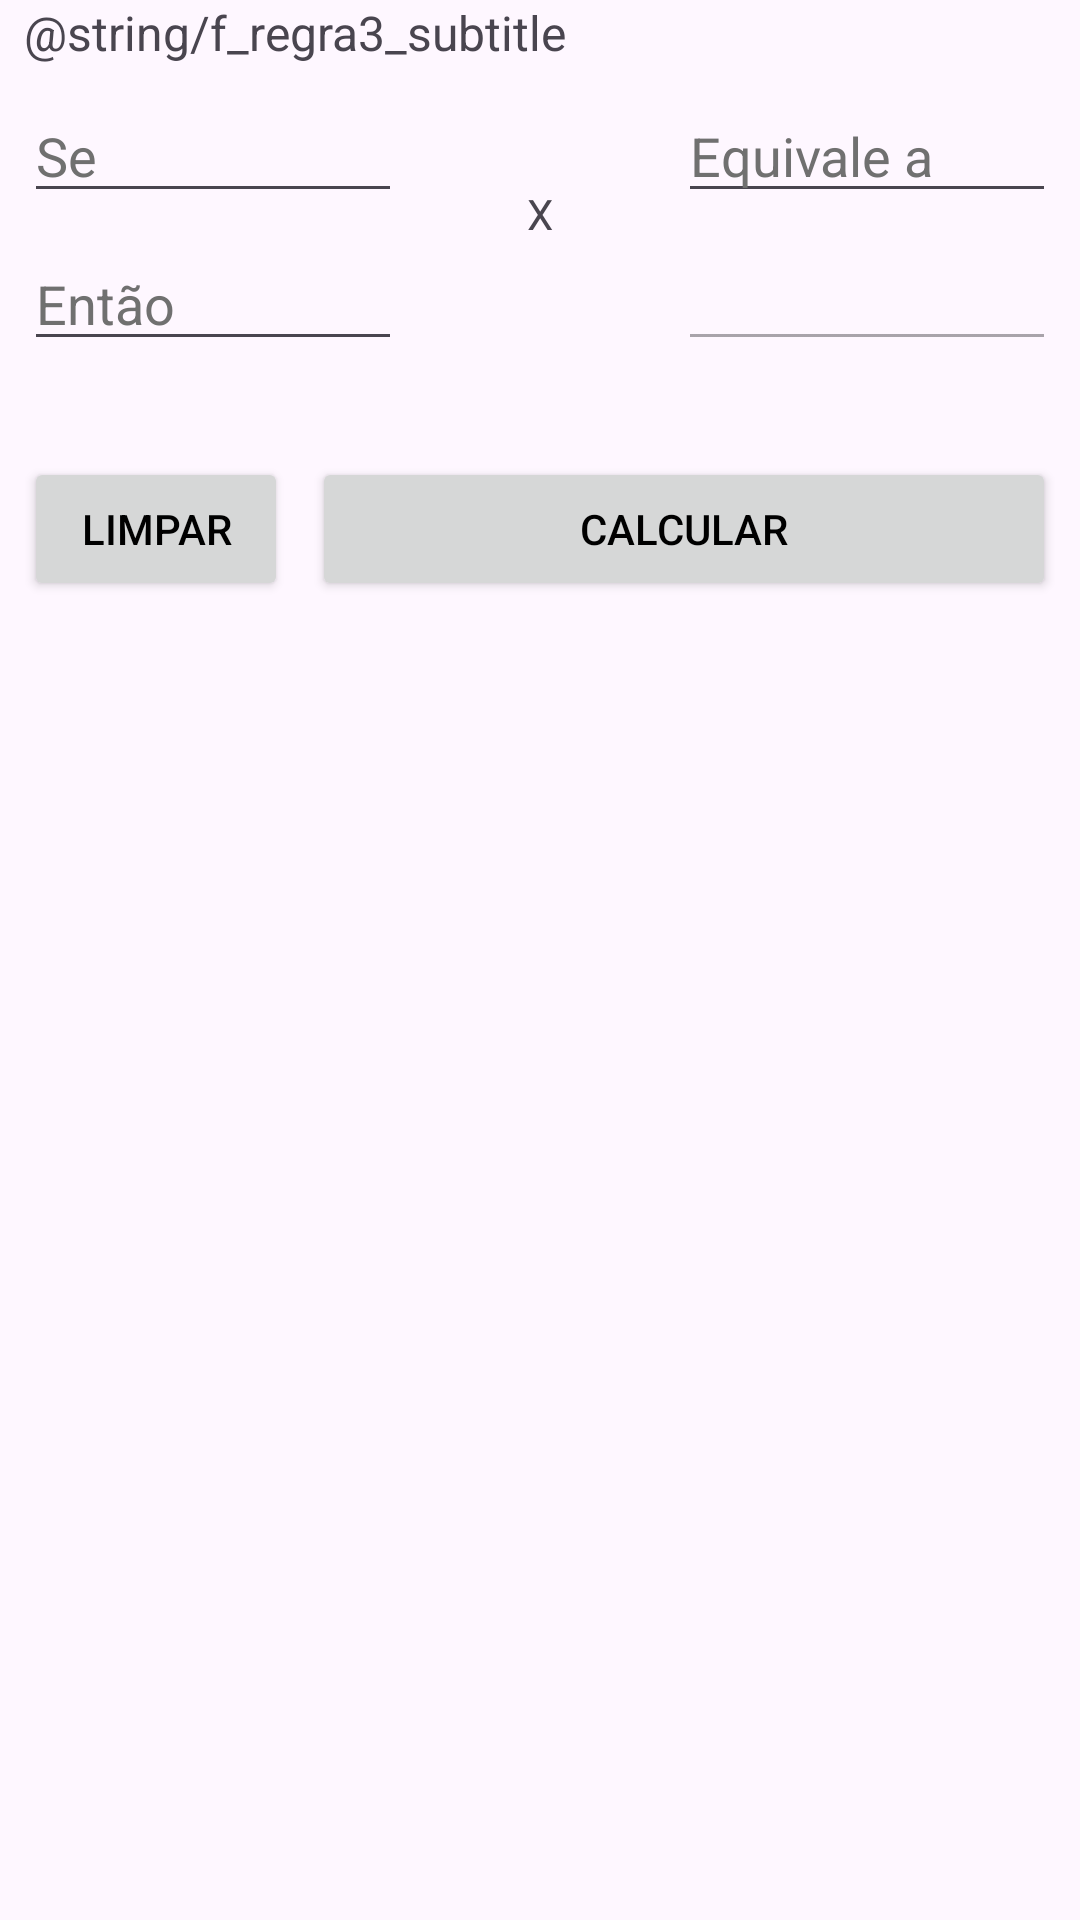

Write the Android layout XML for this screen, with the resource values it uses.
<!-- AndroidManifest.xml: application theme Theme.AppThey -->
<!-- res/layout/fragment_regra3.xml -->
<?xml version="1.0" encoding="utf-8"?>
<androidx.constraintlayout.widget.ConstraintLayout xmlns:android="http://schemas.android.com/apk/res/android"
    xmlns:app="http://schemas.android.com/apk/res-auto"
    xmlns:tools="http://schemas.android.com/tools"
    android:id="@+id/f_regra3_root"
    android:layout_width="match_parent"
    android:layout_height="match_parent"
    tools:context=".Regra3Fragment">

    <TextView
        android:id="@+id/textView"
        android:layout_width="0dp"
        android:layout_height="wrap_content"
        android:layout_marginStart="8dp"
        android:layout_marginEnd="8dp"
        android:text="@string/f_regra3_subtitle"
        android:textSize="16sp"
        app:layout_constraintEnd_toEndOf="parent"
        app:layout_constraintStart_toStartOf="parent"
        app:layout_constraintTop_toTopOf="parent" />

    <EditText
        android:id="@+id/f_regra3_input_1"
        android:layout_width="wrap_content"
        android:layout_height="wrap_content"
        android:layout_marginStart="8dp"
        android:layout_marginTop="8dp"
        android:ems="6"
        android:hint="Se"
        android:inputType="numberDecimal"
        app:layout_constraintStart_toStartOf="parent"
        app:layout_constraintTop_toBottomOf="@+id/textView" />

    <EditText
        android:id="@+id/f_regra3_input_2"
        android:layout_width="wrap_content"
        android:layout_height="wrap_content"
        android:layout_marginTop="8dp"
        android:layout_marginEnd="8dp"
        android:ems="6"
        android:hint="Equivale a"
        android:inputType="numberDecimal"
        app:layout_constraintEnd_toEndOf="parent"
        app:layout_constraintTop_toBottomOf="@+id/textView" />

    <EditText
        android:id="@+id/f_regra3_input_3"
        android:layout_width="wrap_content"
        android:layout_height="wrap_content"
        android:layout_marginStart="8dp"
        android:layout_marginTop="8dp"
        android:ems="6"
        android:hint="Então"
        android:inputType="numberDecimal"
        app:layout_constraintStart_toStartOf="parent"
        app:layout_constraintTop_toBottomOf="@+id/f_regra3_input_1" />

    <EditText
        android:id="@+id/f_regra3_input_4"
        android:layout_width="wrap_content"
        android:layout_height="wrap_content"
        android:layout_marginTop="8dp"
        android:layout_marginEnd="8dp"
        android:ems="6"
        android:enabled="false"
        android:inputType="numberDecimal"
        app:layout_constraintEnd_toEndOf="parent"
        app:layout_constraintTop_toBottomOf="@+id/f_regra3_input_2" />

    <TextView
        android:id="@+id/textView2"
        android:layout_width="wrap_content"
        android:layout_height="wrap_content"
        android:text="X"
        app:layout_constraintBottom_toBottomOf="@+id/f_regra3_input_3"
        app:layout_constraintEnd_toEndOf="parent"
        app:layout_constraintStart_toStartOf="parent"
        app:layout_constraintTop_toBottomOf="@+id/textView" />

    <Button
        android:id="@+id/f_regra3_button_clear"
        android:layout_width="wrap_content"
        android:layout_height="wrap_content"
        android:layout_marginStart="8dp"
        android:layout_marginTop="32dp"
        android:text="Limpar"
        app:layout_constraintStart_toStartOf="parent"
        app:layout_constraintTop_toBottomOf="@+id/f_regra3_input_3" />

    <Button
        android:id="@+id/f_regra3_button_calcular"
        android:layout_width="0dp"
        android:layout_height="wrap_content"
        android:layout_marginStart="8dp"
        android:layout_marginTop="32dp"
        android:layout_marginEnd="8dp"
        android:text="Calcular"
        app:layout_constraintEnd_toEndOf="parent"
        app:layout_constraintStart_toEndOf="@+id/f_regra3_button_clear"
        app:layout_constraintTop_toBottomOf="@+id/f_regra3_input_4" />

</androidx.constraintlayout.widget.ConstraintLayout>
<!-- resources referenced by this layout -->
<resources>
  <style name="Theme.AppThey" parent="Base.Theme.AppThey" />
  <style name="Base.Theme.AppThey" parent="Theme.Material3.DayNight.NoActionBar">
          
          
      </style>
</resources>
